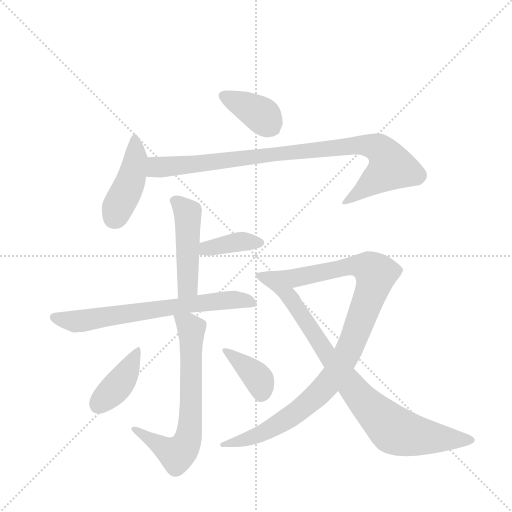
t = 0.00 s
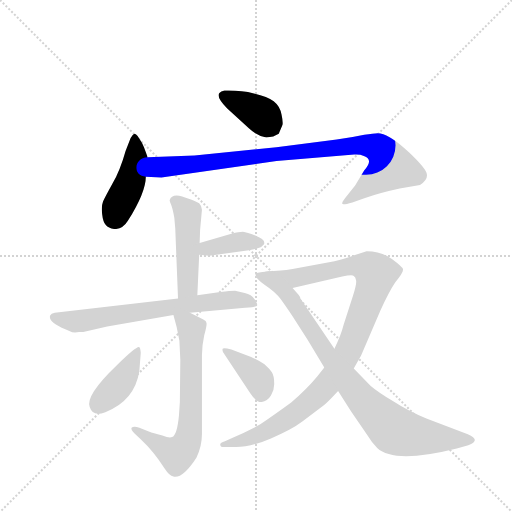
t = 1.67 s
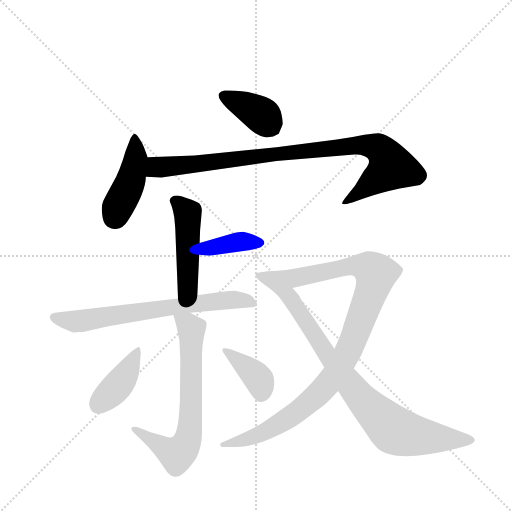
t = 3.33 s
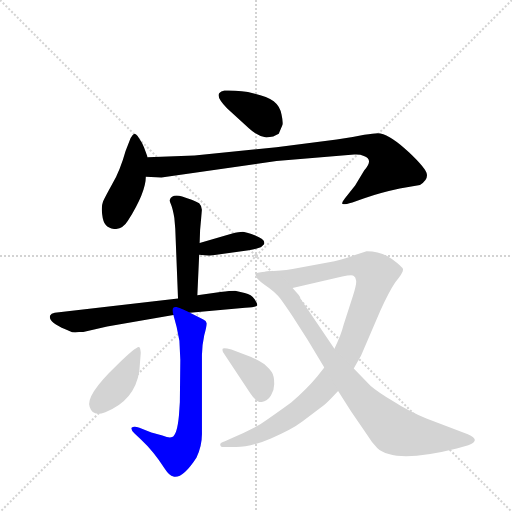
t = 5.00 s
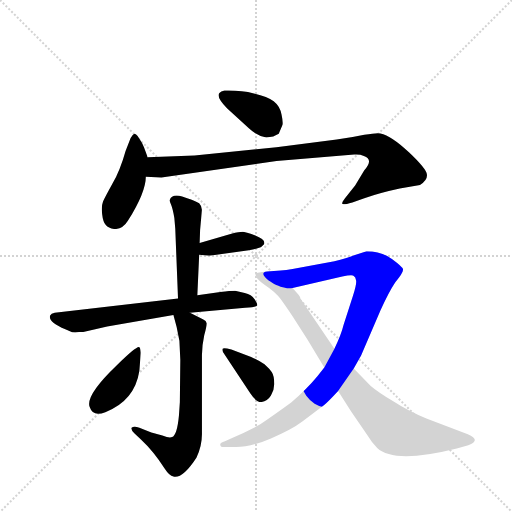
t = 6.66 s
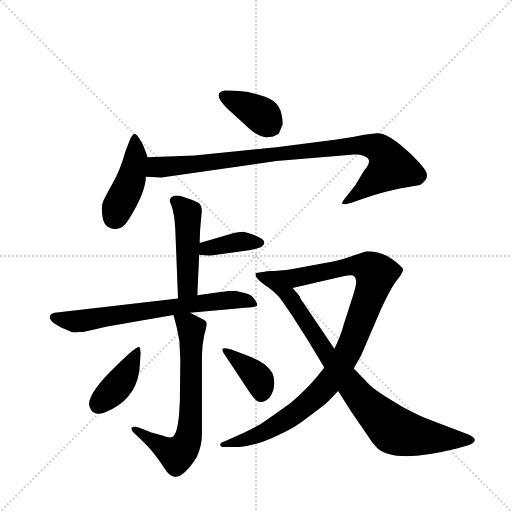
t = 8.33 s

The animated SVG that drew these frames (rendered in a browser with its animation timeline set to each time). Animation: 11 CSS @keyframes rules; one cycle of 8.32 s.

<svg version="1.1" viewBox="0 0 1024 1024" xmlns="http://www.w3.org/2000/svg">
  <g stroke="lightgray" stroke-dasharray="1,1" stroke-width="1" transform="scale(4, 4)">
    <line x1="0" y1="0" x2="256" y2="256"></line>
    <line x1="256" y1="0" x2="0" y2="256"></line>
    <line x1="128" y1="0" x2="128" y2="256"></line>
    <line x1="0" y1="128" x2="256" y2="128"></line>
  </g>
  <g transform="scale(0.92, -0.92) translate(60, -900)">
    <style type="text/css">
      
        @keyframes keyframes0 {
          from {
            stroke: blue;
            stroke-dashoffset: 388;
            stroke-width: 128;
          }
          56% {
            animation-timing-function: step-end;
            stroke: blue;
            stroke-dashoffset: 0;
            stroke-width: 128;
          }
          to {
            stroke: black;
            stroke-width: 1024;
          }
        }
        #make-me-a-hanzi-animation-0 {
          animation: keyframes0 0.5657552083333334s both;
          animation-delay: 0s;
          animation-timing-function: linear;
        }
      
        @keyframes keyframes1 {
          from {
            stroke: blue;
            stroke-dashoffset: 438;
            stroke-width: 128;
          }
          59% {
            animation-timing-function: step-end;
            stroke: blue;
            stroke-dashoffset: 0;
            stroke-width: 128;
          }
          to {
            stroke: black;
            stroke-width: 1024;
          }
        }
        #make-me-a-hanzi-animation-1 {
          animation: keyframes1 0.6064453125s both;
          animation-delay: 0.5657552083333334s;
          animation-timing-function: linear;
        }
      
        @keyframes keyframes2 {
          from {
            stroke: blue;
            stroke-dashoffset: 942;
            stroke-width: 128;
          }
          75% {
            animation-timing-function: step-end;
            stroke: blue;
            stroke-dashoffset: 0;
            stroke-width: 128;
          }
          to {
            stroke: black;
            stroke-width: 1024;
          }
        }
        #make-me-a-hanzi-animation-2 {
          animation: keyframes2 1.0166015625s both;
          animation-delay: 1.1722005208333335s;
          animation-timing-function: linear;
        }
      
        @keyframes keyframes3 {
          from {
            stroke: blue;
            stroke-dashoffset: 477;
            stroke-width: 128;
          }
          61% {
            animation-timing-function: step-end;
            stroke: blue;
            stroke-dashoffset: 0;
            stroke-width: 128;
          }
          to {
            stroke: black;
            stroke-width: 1024;
          }
        }
        #make-me-a-hanzi-animation-3 {
          animation: keyframes3 0.63818359375s both;
          animation-delay: 2.1888020833333335s;
          animation-timing-function: linear;
        }
      
        @keyframes keyframes4 {
          from {
            stroke: blue;
            stroke-dashoffset: 387;
            stroke-width: 128;
          }
          56% {
            animation-timing-function: step-end;
            stroke: blue;
            stroke-dashoffset: 0;
            stroke-width: 128;
          }
          to {
            stroke: black;
            stroke-width: 1024;
          }
        }
        #make-me-a-hanzi-animation-4 {
          animation: keyframes4 0.56494140625s both;
          animation-delay: 2.8269856770833335s;
          animation-timing-function: linear;
        }
      
        @keyframes keyframes5 {
          from {
            stroke: blue;
            stroke-dashoffset: 695;
            stroke-width: 128;
          }
          69% {
            animation-timing-function: step-end;
            stroke: blue;
            stroke-dashoffset: 0;
            stroke-width: 128;
          }
          to {
            stroke: black;
            stroke-width: 1024;
          }
        }
        #make-me-a-hanzi-animation-5 {
          animation: keyframes5 0.8155924479166666s both;
          animation-delay: 3.3919270833333335s;
          animation-timing-function: linear;
        }
      
        @keyframes keyframes6 {
          from {
            stroke: blue;
            stroke-dashoffset: 684;
            stroke-width: 128;
          }
          69% {
            animation-timing-function: step-end;
            stroke: blue;
            stroke-dashoffset: 0;
            stroke-width: 128;
          }
          to {
            stroke: black;
            stroke-width: 1024;
          }
        }
        #make-me-a-hanzi-animation-6 {
          animation: keyframes6 0.806640625s both;
          animation-delay: 4.20751953125s;
          animation-timing-function: linear;
        }
      
        @keyframes keyframes7 {
          from {
            stroke: blue;
            stroke-dashoffset: 406;
            stroke-width: 128;
          }
          57% {
            animation-timing-function: step-end;
            stroke: blue;
            stroke-dashoffset: 0;
            stroke-width: 128;
          }
          to {
            stroke: black;
            stroke-width: 1024;
          }
        }
        #make-me-a-hanzi-animation-7 {
          animation: keyframes7 0.5804036458333334s both;
          animation-delay: 5.01416015625s;
          animation-timing-function: linear;
        }
      
        @keyframes keyframes8 {
          from {
            stroke: blue;
            stroke-dashoffset: 385;
            stroke-width: 128;
          }
          56% {
            animation-timing-function: step-end;
            stroke: blue;
            stroke-dashoffset: 0;
            stroke-width: 128;
          }
          to {
            stroke: black;
            stroke-width: 1024;
          }
        }
        #make-me-a-hanzi-animation-8 {
          animation: keyframes8 0.5633138020833334s both;
          animation-delay: 5.594563802083333s;
          animation-timing-function: linear;
        }
      
        @keyframes keyframes9 {
          from {
            stroke: blue;
            stroke-dashoffset: 1024;
            stroke-width: 128;
          }
          77% {
            animation-timing-function: step-end;
            stroke: blue;
            stroke-dashoffset: 0;
            stroke-width: 128;
          }
          to {
            stroke: black;
            stroke-width: 1024;
          }
        }
        #make-me-a-hanzi-animation-9 {
          animation: keyframes9 1.0833333333333333s both;
          animation-delay: 6.157877604166666s;
          animation-timing-function: linear;
        }
      
        @keyframes keyframes10 {
          from {
            stroke: blue;
            stroke-dashoffset: 874;
            stroke-width: 128;
          }
          74% {
            animation-timing-function: step-end;
            stroke: blue;
            stroke-dashoffset: 0;
            stroke-width: 128;
          }
          to {
            stroke: black;
            stroke-width: 1024;
          }
        }
        #make-me-a-hanzi-animation-10 {
          animation: keyframes10 0.9612630208333334s both;
          animation-delay: 7.241210937499999s;
          animation-timing-function: linear;
        }
      
    </style>
    
      <path d="M 519 601 L 534 603 L 546 609 L 554 628 Q 556 633 552 651 Q 549 669 535 680 Q 522 690 492 697 Q 463 704 428 703 Q 420 701 417 698 Q 409 690 434 664 L 481 621 Q 498 605 519 601 Z" fill="lightgray"></path>
    
      <path d="M 261 558 L 253 580 Q 249 590 242 600 Q 236 609 232 609 Q 229 608 224 600 L 213 572 Q 201 529 184 500 Q 168 471 164 462 Q 160 452 162 435 Q 164 417 170 411 Q 176 404 189 402 Q 207 402 218 420 Q 257 482 257 516 L 261 558 Z" fill="lightgray"></path>
    
      <path d="M 672 597 L 541 580 L 363 562 L 261 558 C 231 557 227 518 257 516 L 291 514 L 541 550 L 710 564 Q 722 565 731 561 Q 753 553 732 530 L 712 497 L 690 469 Q 683 460 684 457 Q 685 454 706 460 L 732 469 Q 767 481 809 490 L 853 498 Q 870 508 868 521 Q 867 533 829 569 Q 791 605 767 610 Q 760 612 732 607 Q 705 601 672 597 Z" fill="lightgray"></path>
    
      <path d="M 369 258 L 373 346 L 374 372 L 375 400 L 379 444 Q 378 453 373 458 Q 359 466 336 473 Q 313 479 309 465 Q 308 464 312 455 Q 316 445 319 426 L 321 403 L 327 251 C 328 221 368 228 369 258 Z" fill="lightgray"></path>
    
      <path d="M 373 346 L 395 344 L 481 356 Q 505 360 509 364 L 514 369 Q 515 370 514 375 Q 513 380 495 388 Q 477 395 468 396 Q 460 396 443 392 L 374 372 C 345 364 343 349 373 346 Z" fill="lightgray"></path>
    
      <path d="M 353 220 L 473 231 Q 497 232 499 236 Q 500 240 493 250 Q 487 260 472 263 L 451 268 Q 441 268 419 265 L 369 258 L 327 251 L 59 220 Q 51 219 49 214 Q 44 200 82 184 L 92 180 Q 98 176 112 178 L 121 178 L 173 190 L 317 215 L 353 220 Z" fill="lightgray"></path>
    
      <path d="M 331 26 L 329 -3 Q 325 -46 314 -50 Q 309 -53 293 -47 L 269 -40 L 243 -30 Q 231 -25 226 -30 Q 224 -34 232 -42 L 247 -56 Q 273 -80 299 -120 Q 308 -134 317 -136 Q 337 -141 367 -95 Q 379 -70 379 -44 L 379 128 Q 379 148 384 171 Q 390 193 389 198 Q 389 202 381 206 L 353 220 C 326 233 310 242 317 215 L 324 189 L 330 159 L 332 118 L 331 26 Z" fill="lightgray"></path>
    
      <path d="M 243 94 L 246 133 Q 245 144 243 145 Q 239 150 194 106 Q 125 40 135 15 Q 142 -7 169 4 Q 233 29 243 94 Z" fill="lightgray"></path>
    
      <path d="M 425 134 L 484 45 Q 497 25 509 26 Q 521 27 529 40 Q 537 53 536 68 Q 536 83 531 91 Q 526 98 515 108 Q 504 116 486 124 L 443 140 Q 426 145 424 142 Q 423 139 425 134 Z" fill="lightgray"></path>
    
      <path d="M 645 101 L 630 82 Q 606 53 573 25 Q 536 -2 505 -23 Q 477 -38 441 -54 L 429 -59 Q 417 -62 419 -68 Q 419 -72 428 -72 L 453 -72 Q 485 -72 529 -53 Q 573 -35 598 -16 L 644 19 Q 652 25 675 50 L 709 99 L 725 127 L 767 225 Q 785 265 799 286 Q 818 309 816 315 Q 815 320 792 337 Q 769 354 737 354 L 710 345 Q 694 339 667 332 L 576 315 Q 562 312 550 312 L 521 310 C 491 308 547 267 576 274 L 684 299 Q 707 304 709 300 Q 713 298 714 291 Q 716 284 707 256 L 687 194 Q 682 173 667 142 L 645 101 Z" fill="lightgray"></path>
    
      <path d="M 609 161 L 645 101 L 675 50 L 703 6 L 738 -45 Q 749 -63 760 -74 Q 797 -109 933 -75 L 958 -68 Q 987 -57 957 -44 L 867 -10 Q 828 6 794 28 Q 760 49 746 61 L 709 99 L 667 142 L 593 251 Q 593 254 589 259 L 576 274 C 556 297 543 313 521 310 Q 498 308 496 306 Q 492 297 515 281 Q 539 265 550 250 Q 561 235 577 211 L 609 161 Z" fill="lightgray"></path>
    
    
      <clipPath id="make-me-a-hanzi-clip-0">
        <path d="M 519 601 L 534 603 L 546 609 L 554 628 Q 556 633 552 651 Q 549 669 535 680 Q 522 690 492 697 Q 463 704 428 703 Q 420 701 417 698 Q 409 690 434 664 L 481 621 Q 498 605 519 601 Z"></path>
      </clipPath>
      <path clip-path="url(#make-me-a-hanzi-clip-0)" d="M 426 692 L 492 661 L 513 646 L 533 620" fill="none" id="make-me-a-hanzi-animation-0" stroke-dasharray="260 520" stroke-linecap="round"></path>
    
      <clipPath id="make-me-a-hanzi-clip-1">
        <path d="M 261 558 L 253 580 Q 249 590 242 600 Q 236 609 232 609 Q 229 608 224 600 L 213 572 Q 201 529 184 500 Q 168 471 164 462 Q 160 452 162 435 Q 164 417 170 411 Q 176 404 189 402 Q 207 402 218 420 Q 257 482 257 516 L 261 558 Z"></path>
      </clipPath>
      <path clip-path="url(#make-me-a-hanzi-clip-1)" d="M 233 600 L 235 553 L 226 513 L 188 427" fill="none" id="make-me-a-hanzi-animation-1" stroke-dasharray="310 620" stroke-linecap="round"></path>
    
      <clipPath id="make-me-a-hanzi-clip-2">
        <path d="M 672 597 L 541 580 L 363 562 L 261 558 C 231 557 227 518 257 516 L 291 514 L 541 550 L 710 564 Q 722 565 731 561 Q 753 553 732 530 L 712 497 L 690 469 Q 683 460 684 457 Q 685 454 706 460 L 732 469 Q 767 481 809 490 L 853 498 Q 870 508 868 521 Q 867 533 829 569 Q 791 605 767 610 Q 760 612 732 607 Q 705 601 672 597 Z"></path>
      </clipPath>
      <path clip-path="url(#make-me-a-hanzi-clip-2)" d="M 263 522 L 281 537 L 505 562 L 716 584 L 744 584 L 762 577 L 783 556 L 790 536 L 697 463 L 688 463" fill="none" id="make-me-a-hanzi-animation-2" stroke-dasharray="814 1628" stroke-linecap="round"></path>
    
      <clipPath id="make-me-a-hanzi-clip-3">
        <path d="M 369 258 L 373 346 L 374 372 L 375 400 L 379 444 Q 378 453 373 458 Q 359 466 336 473 Q 313 479 309 465 Q 308 464 312 455 Q 316 445 319 426 L 321 403 L 327 251 C 328 221 368 228 369 258 Z"></path>
      </clipPath>
      <path clip-path="url(#make-me-a-hanzi-clip-3)" d="M 320 463 L 348 436 L 349 281 L 333 259" fill="none" id="make-me-a-hanzi-animation-3" stroke-dasharray="349 698" stroke-linecap="round"></path>
    
      <clipPath id="make-me-a-hanzi-clip-4">
        <path d="M 373 346 L 395 344 L 481 356 Q 505 360 509 364 L 514 369 Q 515 370 514 375 Q 513 380 495 388 Q 477 395 468 396 Q 460 396 443 392 L 374 372 C 345 364 343 349 373 346 Z"></path>
      </clipPath>
      <path clip-path="url(#make-me-a-hanzi-clip-4)" d="M 379 352 L 389 360 L 454 374 L 506 372" fill="none" id="make-me-a-hanzi-animation-4" stroke-dasharray="259 518" stroke-linecap="round"></path>
    
      <clipPath id="make-me-a-hanzi-clip-5">
        <path d="M 353 220 L 473 231 Q 497 232 499 236 Q 500 240 493 250 Q 487 260 472 263 L 451 268 Q 441 268 419 265 L 369 258 L 327 251 L 59 220 Q 51 219 49 214 Q 44 200 82 184 L 92 180 Q 98 176 112 178 L 121 178 L 173 190 L 317 215 L 353 220 Z"></path>
      </clipPath>
      <path clip-path="url(#make-me-a-hanzi-clip-5)" d="M 58 210 L 105 201 L 428 247 L 473 247 L 492 241" fill="none" id="make-me-a-hanzi-animation-5" stroke-dasharray="567 1134" stroke-linecap="round"></path>
    
      <clipPath id="make-me-a-hanzi-clip-6">
        <path d="M 331 26 L 329 -3 Q 325 -46 314 -50 Q 309 -53 293 -47 L 269 -40 L 243 -30 Q 231 -25 226 -30 Q 224 -34 232 -42 L 247 -56 Q 273 -80 299 -120 Q 308 -134 317 -136 Q 337 -141 367 -95 Q 379 -70 379 -44 L 379 128 Q 379 148 384 171 Q 390 193 389 198 Q 389 202 381 206 L 353 220 C 326 233 310 242 317 215 L 324 189 L 330 159 L 332 118 L 331 26 Z"></path>
      </clipPath>
      <path clip-path="url(#make-me-a-hanzi-clip-6)" d="M 324 210 L 356 184 L 355 -5 L 344 -67 L 324 -88 L 232 -35" fill="none" id="make-me-a-hanzi-animation-6" stroke-dasharray="556 1112" stroke-linecap="round"></path>
    
      <clipPath id="make-me-a-hanzi-clip-7">
        <path d="M 243 94 L 246 133 Q 245 144 243 145 Q 239 150 194 106 Q 125 40 135 15 Q 142 -7 169 4 Q 233 29 243 94 Z"></path>
      </clipPath>
      <path clip-path="url(#make-me-a-hanzi-clip-7)" d="M 242 138 L 198 63 L 153 19" fill="none" id="make-me-a-hanzi-animation-7" stroke-dasharray="278 556" stroke-linecap="round"></path>
    
      <clipPath id="make-me-a-hanzi-clip-8">
        <path d="M 425 134 L 484 45 Q 497 25 509 26 Q 521 27 529 40 Q 537 53 536 68 Q 536 83 531 91 Q 526 98 515 108 Q 504 116 486 124 L 443 140 Q 426 145 424 142 Q 423 139 425 134 Z"></path>
      </clipPath>
      <path clip-path="url(#make-me-a-hanzi-clip-8)" d="M 428 138 L 498 81 L 509 44" fill="none" id="make-me-a-hanzi-animation-8" stroke-dasharray="257 514" stroke-linecap="round"></path>
    
      <clipPath id="make-me-a-hanzi-clip-9">
        <path d="M 645 101 L 630 82 Q 606 53 573 25 Q 536 -2 505 -23 Q 477 -38 441 -54 L 429 -59 Q 417 -62 419 -68 Q 419 -72 428 -72 L 453 -72 Q 485 -72 529 -53 Q 573 -35 598 -16 L 644 19 Q 652 25 675 50 L 709 99 L 725 127 L 767 225 Q 785 265 799 286 Q 818 309 816 315 Q 815 320 792 337 Q 769 354 737 354 L 710 345 Q 694 339 667 332 L 576 315 Q 562 312 550 312 L 521 310 C 491 308 547 267 576 274 L 684 299 Q 707 304 709 300 Q 713 298 714 291 Q 716 284 707 256 L 687 194 Q 682 173 667 142 L 645 101 Z"></path>
      </clipPath>
      <path clip-path="url(#make-me-a-hanzi-clip-9)" d="M 528 309 L 580 295 L 696 321 L 725 322 L 757 305 L 701 145 L 647 59 L 590 7 L 530 -32 L 471 -57 L 426 -65" fill="none" id="make-me-a-hanzi-animation-9" stroke-dasharray="896 1792" stroke-linecap="round"></path>
    
      <clipPath id="make-me-a-hanzi-clip-10">
        <path d="M 609 161 L 645 101 L 675 50 L 703 6 L 738 -45 Q 749 -63 760 -74 Q 797 -109 933 -75 L 958 -68 Q 987 -57 957 -44 L 867 -10 Q 828 6 794 28 Q 760 49 746 61 L 709 99 L 667 142 L 593 251 Q 593 254 589 259 L 576 274 C 556 297 543 313 521 310 Q 498 308 496 306 Q 492 297 515 281 Q 539 265 550 250 Q 561 235 577 211 L 609 161 Z"></path>
      </clipPath>
      <path clip-path="url(#make-me-a-hanzi-clip-10)" d="M 501 302 L 541 281 L 566 259 L 651 129 L 712 50 L 790 -30 L 852 -49 L 960 -56" fill="none" id="make-me-a-hanzi-animation-10" stroke-dasharray="746 1492" stroke-linecap="round"></path>
    
  </g>
</svg>
